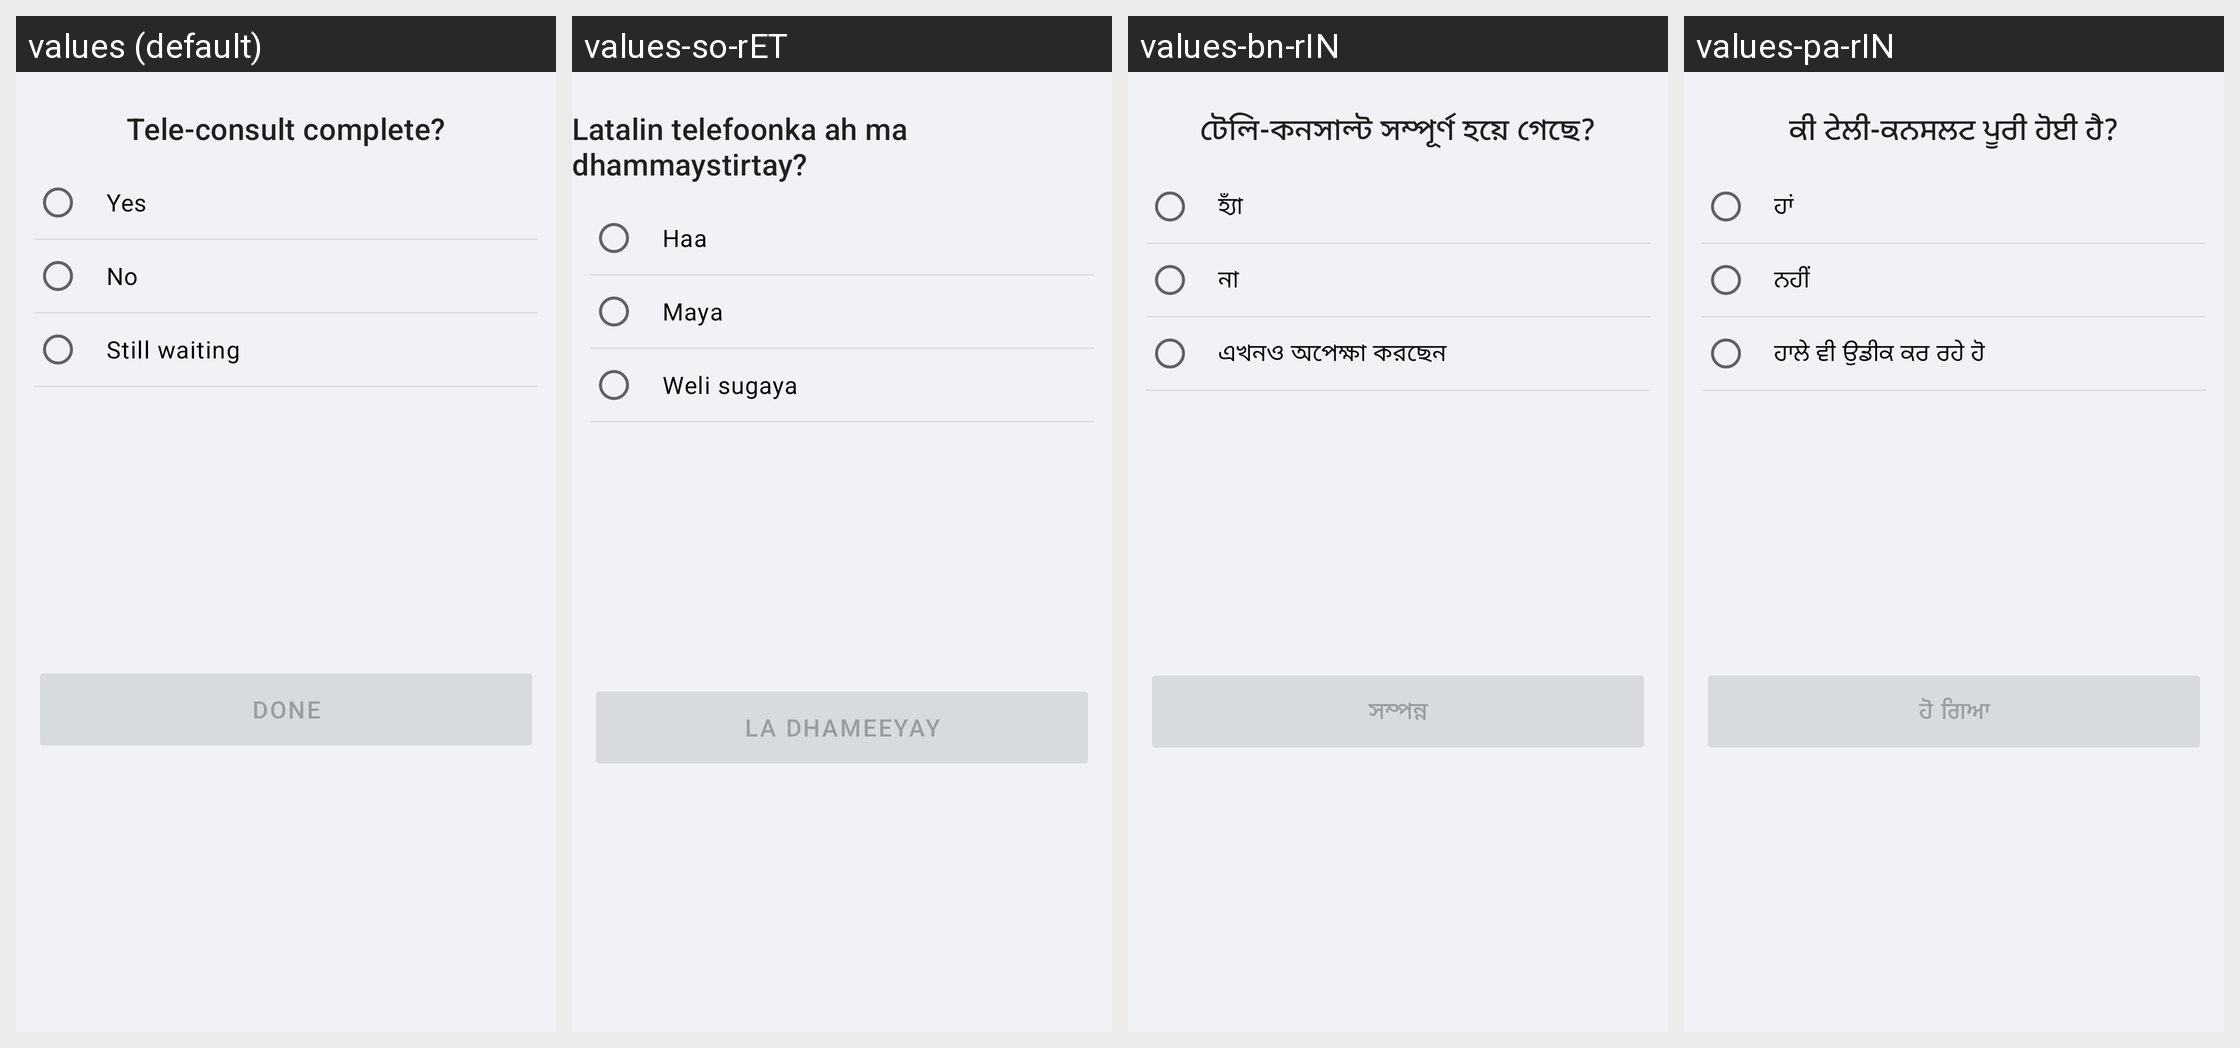

Strings drawn on this Android screen and how each of the app's shown locales translates them:
Android screen res/layout/sheet_teleconsult_status.xml rendered under 4 locales, left to right: values (default), values-so-rET, values-bn-rIN, values-pa-rIN. Device: Nexus 5 (rendered at 1080×1920; each locale shown at half size, 540×960, under a caption strip naming it); theme Theme.Simple.
Other locales in the repository, not shown: values-am-rET, values-bn-rBD, values-cs, values-es, values-fr, values-hi, values-hi-rIN, values-id-rET, values-kn-rIN, values-mr-rIN, values-om-rET, values-pa, values-si-rLK, values-sid-rET, values-so, values-ta-rIN, values-ta-rLK, values-te-rIN, values-ti-rET, values-zh.
Strings drawn on this screen, with the default value and each locale's value (text and hints the layout hard-codes, and strings that could not be matched under every locale, appear in the picture but are not listed):

sheet_teleconsult_status_title
  values: Tele-consult complete?
  values-so-rET: Latalin telefoonka ah ma dhammaystirtay?
  values-bn-rIN: টেলি-কনসাল্ট সম্পূর্ণ হয়ে গেছে?
  values-pa-rIN: ਕੀ ਟੇਲੀ-ਕਨਸਲਟ ਪੂਰੀ ਹੋਈ ਹੈ?

sheet_teleconsult_status_yes
  values: Yes
  values-so-rET: Haa
  values-bn-rIN: হ্যাঁ
  values-pa-rIN: ਹਾਂ

sheet_teleconsult_status_no
  values: No
  values-so-rET: Maya
  values-bn-rIN: না
  values-pa-rIN: ਨਹੀਂ

sheet_teleconsult_status_waiting
  values: Still waiting
  values-so-rET: Weli sugaya
  values-bn-rIN: এখনও অপেক্ষা করছেন
  values-pa-rIN: ਹਾਲੇ ਵੀ ਉਡੀਕ ਕਰ ਰਹੇ ਹੋ

sheet_teleconsult_status_done
  values: Done
  values-so-rET: La dhameeyay
  values-bn-rIN: সম্পন্ন
  values-pa-rIN: ਹੋ ਗਿਆ
